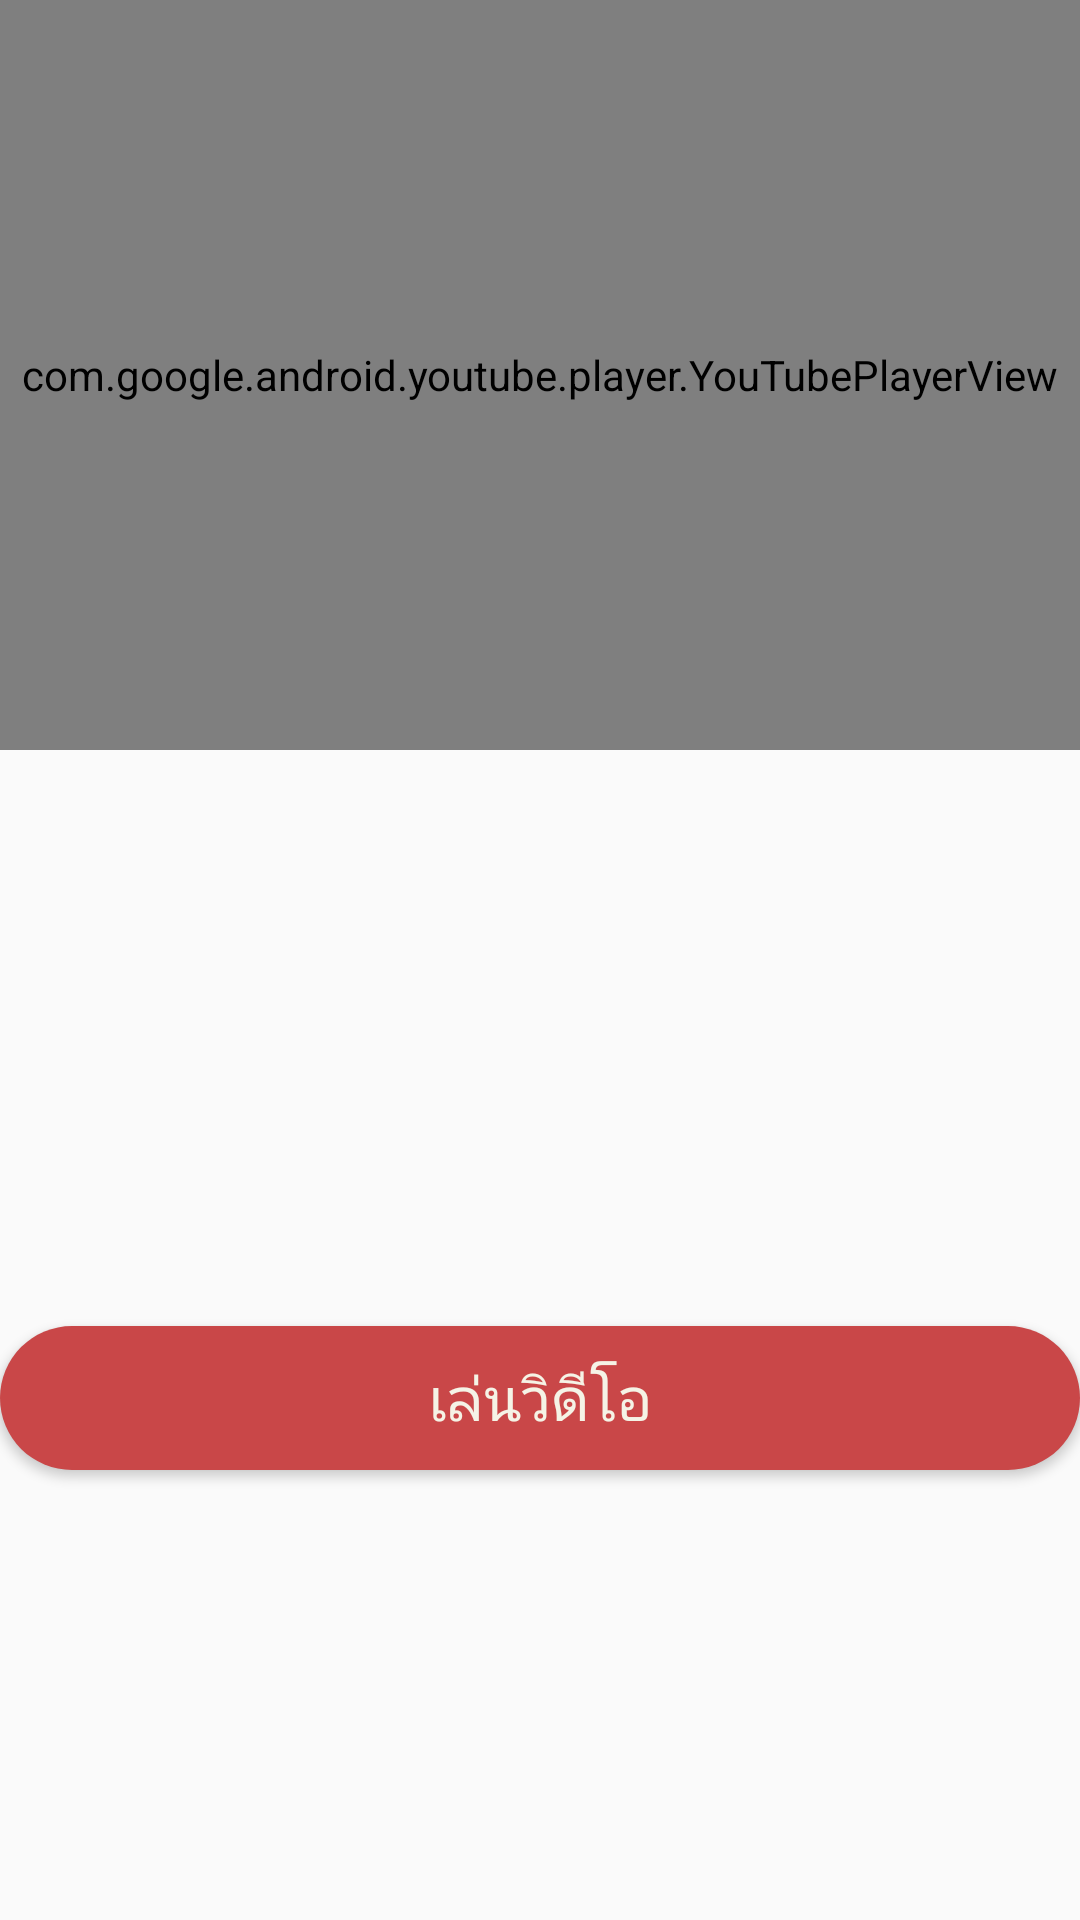

Reconstruct the res/layout file that produces this screen, plus the resources it refers to.
<!-- AndroidManifest.xml: application theme AppTheme -->
<!-- res/layout/fragment_youtube.xml -->
<?xml version="1.0" encoding="utf-8"?>
<android.support.constraint.ConstraintLayout
    xmlns:android="http://schemas.android.com/apk/res/android"
    xmlns:app="http://schemas.android.com/apk/res-auto"
    xmlns:tools="http://schemas.android.com/tools"
    android:layout_width="match_parent"
    android:layout_height="match_parent">
    <view
        class="com.google.android.youtube.player.YouTubePlayerView"
        android:id="@+id/youtubePlay"
        android:layout_width="match_parent"
        android:layout_height="250dp" />

    <Button
        android:id="@+id/btnPlay"
        android:layout_width="match_parent"
        android:layout_height="wrap_content"
        android:layout_marginBottom="150dp"
        android:background="@drawable/button_ok"
        android:text="เล่นวิดีโอ"
        android:textSize="20dp"
        android:textColor="@color/colorPrimaryDark"
        app:layout_constraintBottom_toBottomOf="parent"
        app:layout_constraintEnd_toEndOf="parent"
        app:layout_constraintStart_toStartOf="parent" />
</android.support.constraint.ConstraintLayout>
<!-- resources referenced by this layout -->
<resources>
  <color name="colorPrimaryDark">#f5f3e6</color>
  <!-- drawable button_ok (drawable) -->
  <?xml version="1.0" encoding="utf-8"?>
  <shape xmlns:android="http://schemas.android.com/apk/res/android"
      android:padding="15dp"
      android:shape="rectangle">
  
      <solid android:color="@color/colorPrimary" />
      
          
          
          
          
      <corners
          android:bottomLeftRadius="50dp"
          android:bottomRightRadius="50dp"
          android:topLeftRadius="50dp"
          android:topRightRadius="50dp" />
      
      
      
  </shape>
  <style name="AppTheme" parent="Theme.AppCompat.Light.DarkActionBar">
          
          <item name="colorPrimary">@color/colorPrimary</item>
          <item name="colorPrimaryDark">@color/colorPrimaryDark</item>
          <item name="colorAccent">@color/colorAccent</item>
      </style>
  <color name="colorPrimary">#c94748</color>
  <color name="colorAccent">#5fa0ae</color>
</resources>
